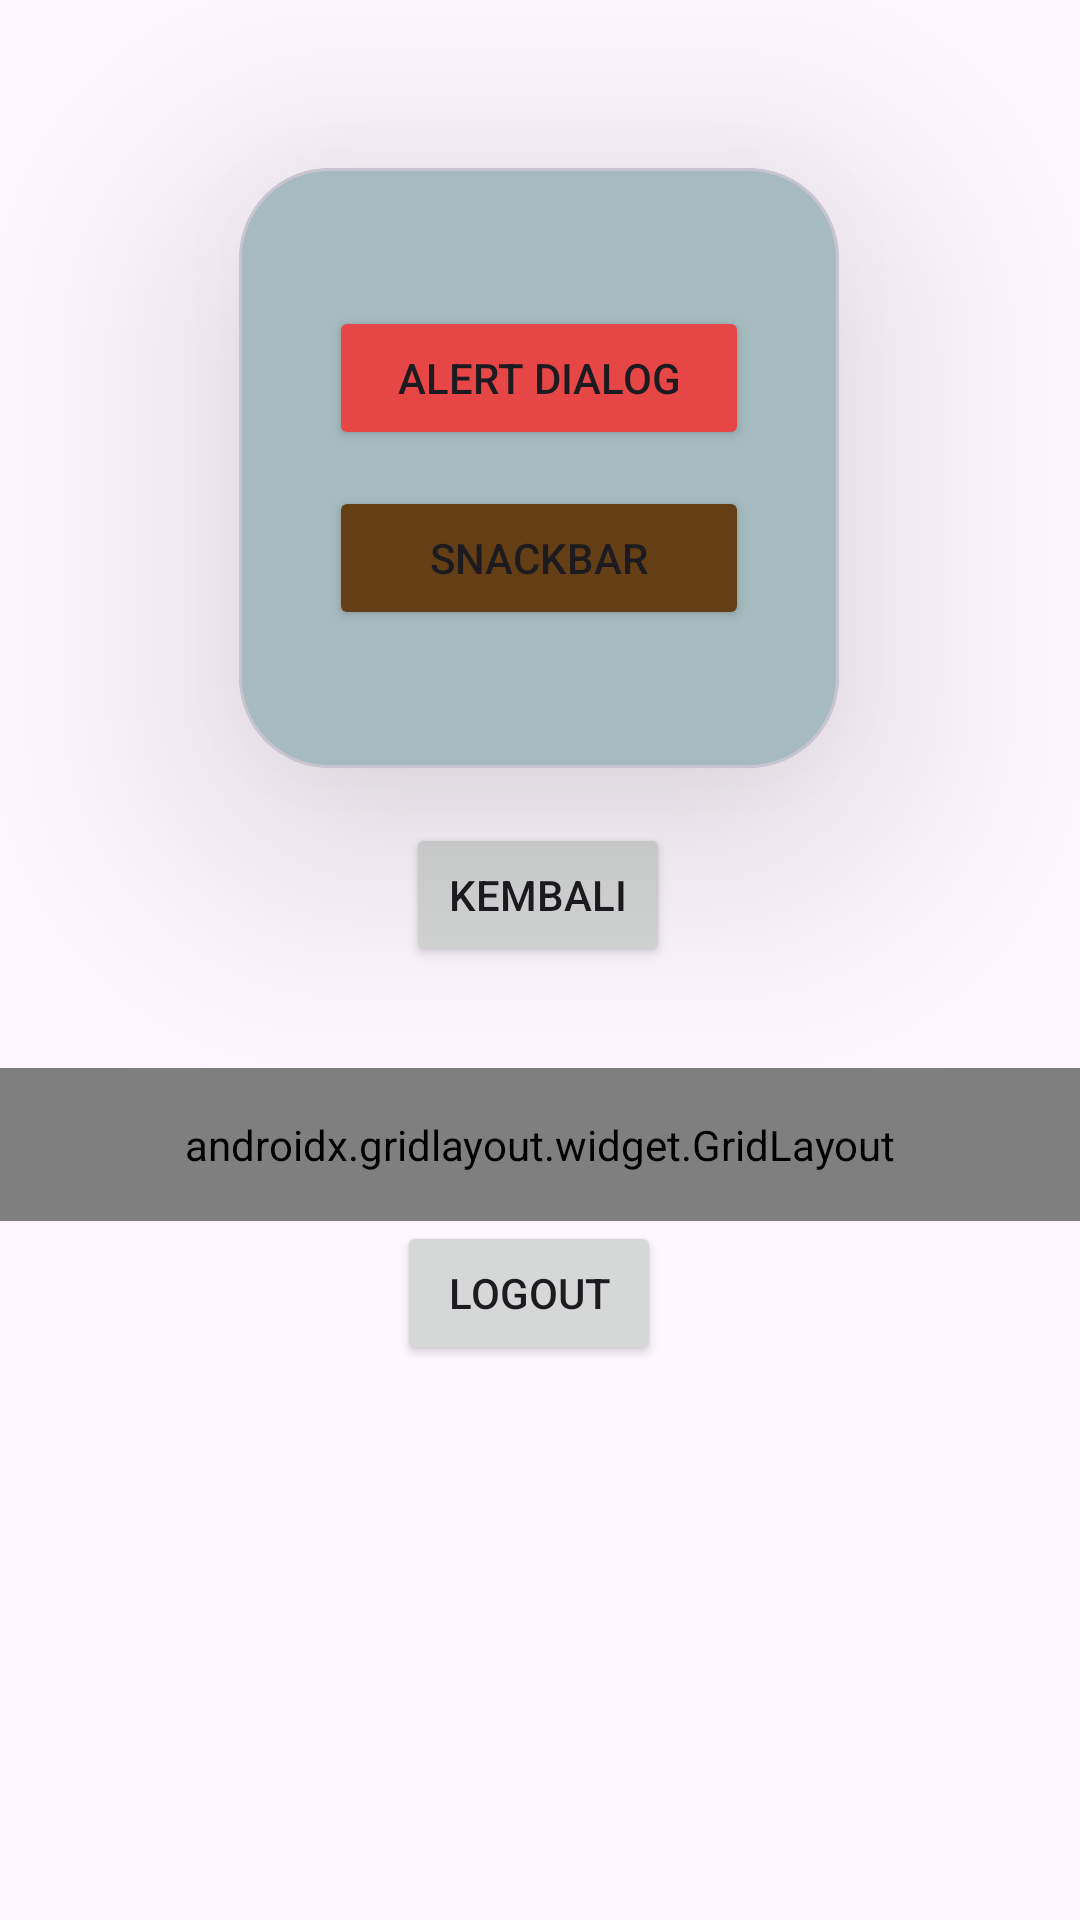

The Android layout XML behind this screen, and the referenced resources:
<!-- AndroidManifest.xml: application theme Theme.Arief_TIC -->
<!-- res/layout/fragment_home.xml -->
<?xml version="1.0" encoding="utf-8"?>
<androidx.constraintlayout.widget.ConstraintLayout xmlns:android="http://schemas.android.com/apk/res/android"
    xmlns:tools="http://schemas.android.com/tools"
    android:layout_width="match_parent"
    android:layout_height="match_parent"
    xmlns:app="http://schemas.android.com/apk/res-auto"
    tools:context=".Home.HomeFragment">

    <TextView
        android:id="@+id/namaTeman"
        android:layout_width="wrap_content"
        android:layout_height="wrap_content"
        android:text="DUARRR YOU LOSE!"
        app:layout_constraintBottom_toBottomOf="parent"
        app:layout_constraintEnd_toEndOf="parent"
        app:layout_constraintHorizontal_bias="0.498"
        app:layout_constraintStart_toStartOf="parent"
        app:layout_constraintTop_toTopOf="parent"
        app:layout_constraintVertical_bias="0.379" />

    <com.google.android.material.card.MaterialCardView
        android:id="@+id/materialCardView"
        android:layout_width="200dp"
        android:layout_height="200dp"
        android:layout_marginTop="56dp"
        app:layout_constraintEnd_toEndOf="parent"
        app:cardElevation="50dp"
        android:backgroundTint="#A5BBBF"
        app:cardCornerRadius="30dp"
        app:layout_constraintHorizontal_bias="0.497"
        app:layout_constraintStart_toStartOf="parent"
        app:layout_constraintTop_toTopOf="parent">

        <androidx.constraintlayout.widget.ConstraintLayout
            android:layout_width="match_parent"
            android:layout_height="match_parent"
            android:layout_margin="30dp">

            <Button
                android:id="@+id/btnSnackBar"
                android:layout_width="match_parent"
                android:layout_height="wrap_content"
                android:backgroundTint="#643F16"
                android:text="SnackBar"
                app:layout_constraintBottom_toBottomOf="parent"
                app:layout_constraintEnd_toEndOf="parent"
                app:layout_constraintHorizontal_bias="0.483"
                app:layout_constraintStart_toStartOf="parent"
                app:layout_constraintTop_toBottomOf="@+id/btnAlertDialog"
                app:layout_constraintVertical_bias="0.428" />

            <Button
                android:id="@+id/btnAlertDialog"
                android:layout_width="match_parent"
                android:layout_height="wrap_content"
                android:layout_marginTop="16dp"
                android:backgroundTint="#E64646"
                android:text="Alert Dialog"
                app:layout_constraintEnd_toEndOf="parent"
                app:layout_constraintStart_toStartOf="parent"
                app:layout_constraintTop_toTopOf="parent" />

        </androidx.constraintlayout.widget.ConstraintLayout>

    </com.google.android.material.card.MaterialCardView>

    <Button
        android:id="@+id/btnKembali"
        android:layout_width="wrap_content"
        android:layout_height="wrap_content"
        android:layout_marginTop="20dp"
        android:text="Kembali"
        app:layout_constraintEnd_toEndOf="parent"
        app:layout_constraintHorizontal_bias="0.498"
        app:layout_constraintStart_toStartOf="parent"
        app:layout_constraintTop_toBottomOf="@+id/namaTeman" />

    <androidx.gridlayout.widget.GridLayout
        android:id="@+id/gridMenu"
        android:layout_width="0dp"
        android:layout_height="wrap_content"
        android:layout_marginTop="100dp"
        android:padding="16dp"
        app:columnCount="3"
        app:layout_constraintEnd_toEndOf="parent"
        app:layout_constraintHorizontal_bias="0.0"
        app:layout_constraintStart_toStartOf="parent"
        app:layout_constraintTop_toBottomOf="@+id/materialCardView"
        app:useDefaultMargins="true">

        <Button
            android:id="@+id/btnToLima"
            android:layout_width="wrap_content"
            android:layout_height="wrap_content"
            android:backgroundTint="#3380BD"
            android:text="P5"
            app:layout_columnWeight="1"
            app:layout_constraintEnd_toEndOf="parent"
            app:layout_constraintStart_toStartOf="parent"
            app:layout_constraintTop_toBottomOf="@+id/btnKembali"
            app:layout_gravity="fill_horizontal" />


        <Button
            android:id="@+id/btnToEnam"
            android:layout_width="wrap_content"
            android:layout_height="wrap_content"
            android:text="P6"
            app:layout_columnWeight="1"
            app:layout_constraintEnd_toEndOf="parent"
            app:layout_constraintHorizontal_bias="0.503"
            app:layout_constraintStart_toStartOf="parent"
            app:layout_constraintTop_toBottomOf="@+id/btnLogout"
            app:layout_gravity="fill_horizontal" />

        <Button
            android:id="@+id/btnToNinth"
            android:layout_width="wrap_content"
            android:layout_height="wrap_content"
            android:text="P9"
            app:layout_columnWeight="1"
              app:layout_gravity="fill_horizontal" />

        <Button
            android:id="@+id/btnToEleventh"
            android:layout_width="wrap_content"
            android:layout_height="wrap_content"
            android:text="P11"
            app:layout_columnWeight="1"
            android:backgroundTint="#DD5D86"
            app:layout_gravity="fill_horizontal" />

    </androidx.gridlayout.widget.GridLayout>

    <Button
        android:id="@+id/btnLogout"
        android:layout_width="wrap_content"
        android:layout_height="wrap_content"
        android:text="Logout"
        app:layout_constraintEnd_toEndOf="parent"
        app:layout_constraintHorizontal_bias="0.487"
        app:layout_constraintStart_toStartOf="parent"
        app:layout_constraintTop_toBottomOf="@+id/gridMenu" />


</androidx.constraintlayout.widget.ConstraintLayout>
<!-- resources referenced by this layout -->
<resources>
  <style name="Theme.Arief_TIC" parent="Base.Theme.Arief_TIC" />
  <style name="Base.Theme.Arief_TIC" parent="Theme.Material3.DayNight.NoActionBar">
          
          
      </style>
</resources>
